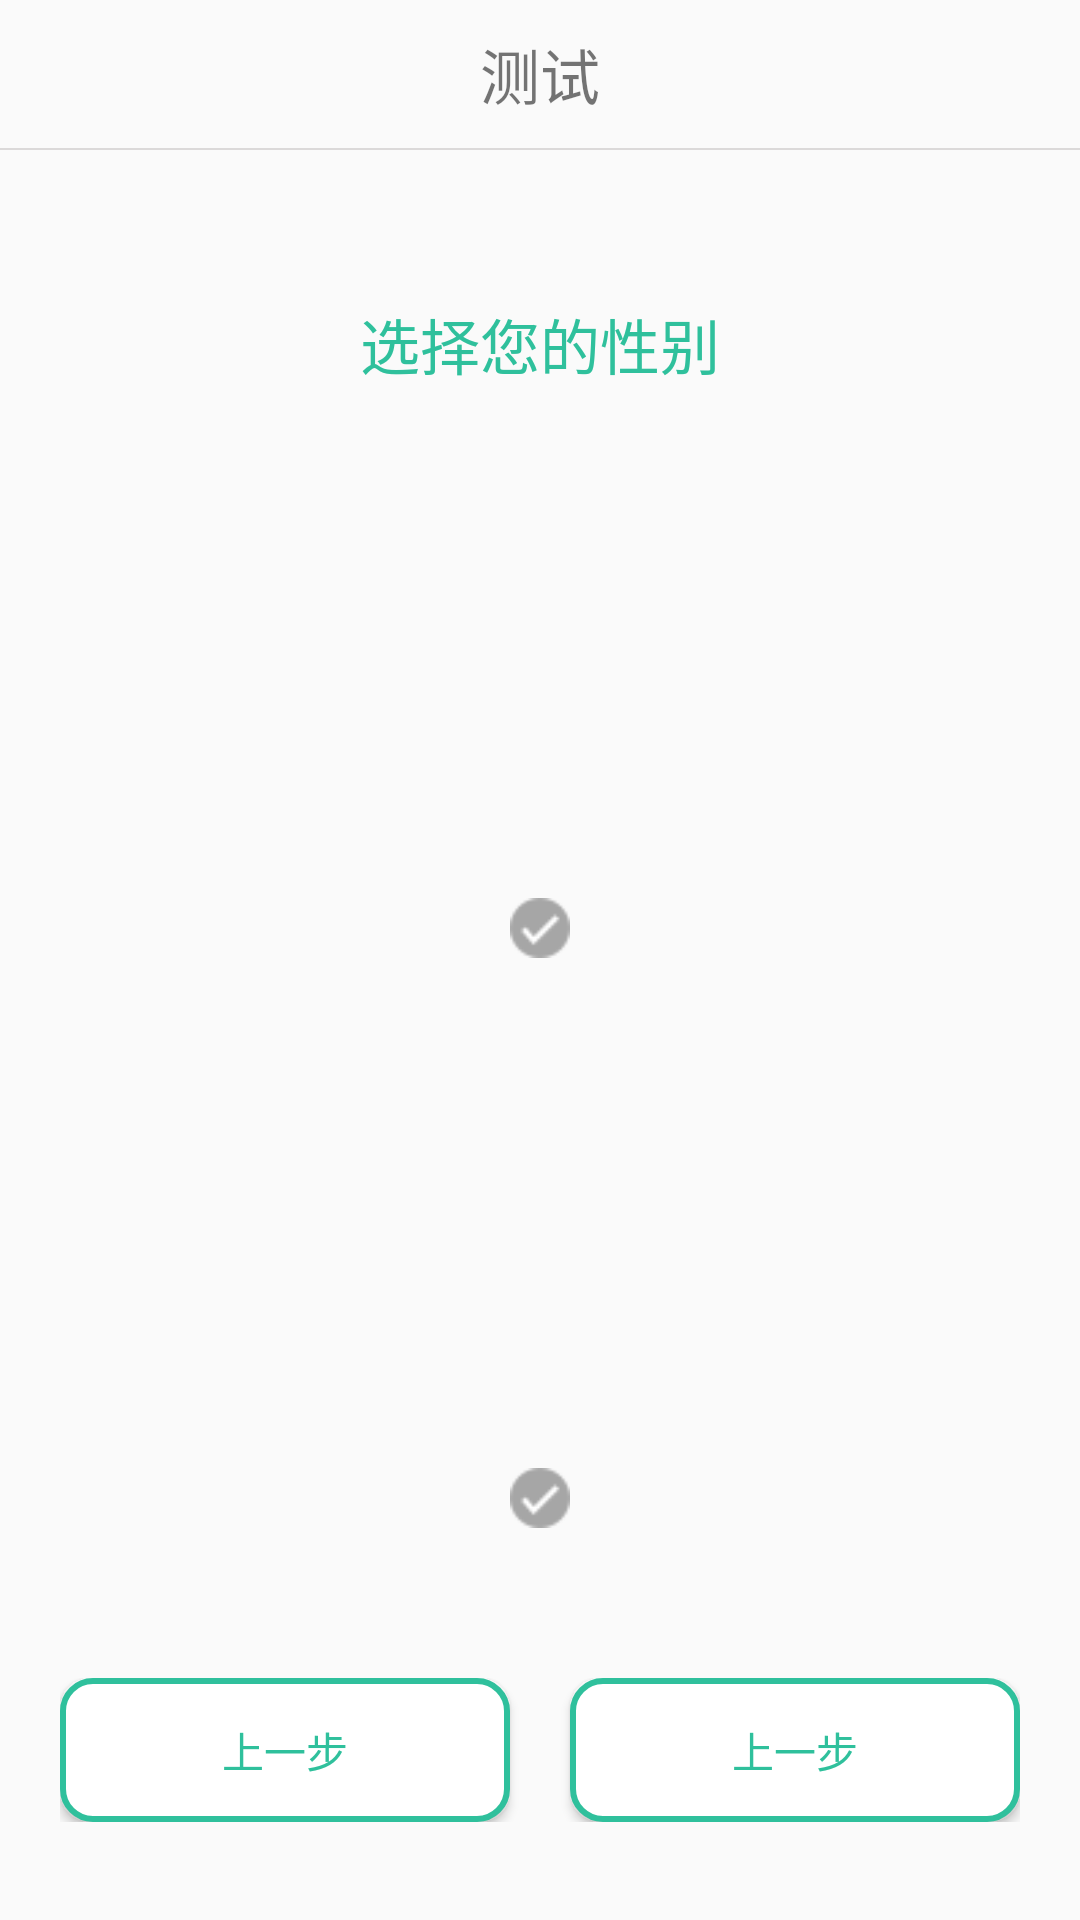

Reconstruct the res/layout file that produces this screen, plus the resources it refers to.
<!-- AndroidManifest.xml: application theme AppTheme -->
<!-- res/layout/activity_select_sex.xml -->
<?xml version="1.0" encoding="utf-8"?>
<LinearLayout xmlns:android="http://schemas.android.com/apk/res/android"
    xmlns:app="http://schemas.android.com/apk/res-auto"
    xmlns:tools="http://schemas.android.com/tools"
    android:layout_width="match_parent"
    android:layout_height="match_parent"
    tools:context=".activity.SelectSexActivity"
    android:orientation="vertical">
<include layout="@layout/toplayout"></include>
    <TextView
        android:layout_width="wrap_content"
        android:layout_height="wrap_content"
        android:text="@string/sex_select"
        android:layout_gravity="center_horizontal"
        android:textSize="@dimen/main_fragment_name"
        android:layout_marginTop="@dimen/main_height"
        android:textColor="@color/cyan"/>
    <LinearLayout
        android:id="@+id/ll_men"
        android:layout_width="match_parent"
        android:layout_height="wrap_content"
        android:orientation="vertical"
        android:gravity="center_horizontal"
        android:layout_marginTop="@dimen/main_height">
        <ImageView
            android:layout_width="@dimen/main_image_size"
            android:layout_height="@dimen/main_image_size"
            android:src="@drawable/header_icon_2"
            android:layout_gravity="center_horizontal"/>
        <ImageView
            android:id="@+id/iv_men"
            android:layout_width="@dimen/main_fragment_name"
            android:layout_height="@dimen/main_fragment_name"
            android:src="@drawable/gouxuanqx"
            android:layout_marginTop="@dimen/main_fragment_name"/>
    </LinearLayout>

    <LinearLayout
        android:id="@+id/ll_women"
        android:layout_width="match_parent"
        android:layout_height="wrap_content"
        android:orientation="vertical"
        android:gravity="center_horizontal"
        android:layout_marginTop="@dimen/main_height">
        <ImageView
            android:layout_width="@dimen/main_image_size"
            android:layout_height="@dimen/main_image_size"
            android:src="@drawable/header_icon_2"
            android:layout_gravity="center_horizontal"
            />
        <ImageView
            android:id="@+id/iv_women"
            android:layout_width="@dimen/main_fragment_name"
            android:layout_height="@dimen/main_fragment_name"
            android:src="@drawable/gouxuanqx"
            android:layout_marginTop="@dimen/main_fragment_name"/>
    </LinearLayout>
    <LinearLayout
        android:layout_width="match_parent"
        android:layout_height="wrap_content"
        android:orientation="horizontal"
        android:layout_marginTop="@dimen/main_height"
        android:layout_marginLeft="@dimen/main_fragment_name"
        android:layout_marginRight="@dimen/main_fragment_name">
        <Button
            android:id="@+id/bt_return"
            android:layout_width="0dp"
            android:layout_height="wrap_content"
            android:layout_weight="1"
            android:text="@string/sex_return"
            android:layout_marginRight="@dimen/top_size"
            android:background="@drawable/button_sex_shape"
            android:textColor="@color/cyan"/>
        <Button
            android:id="@+id/bt_next"
            android:layout_width="0dp"
            android:layout_height="wrap_content"
            android:layout_weight="1"
            android:text="@string/sex_return"
            android:layout_marginLeft="@dimen/top_size"
            android:background="@drawable/button_sex_shape"
            android:textColor="@color/cyan"/>
    </LinearLayout>
</LinearLayout>
<!-- res/layout/toplayout.xml (included above) -->
<?xml version="1.0" encoding="utf-8"?>
<LinearLayout xmlns:android="http://schemas.android.com/apk/res/android"
    android:orientation="vertical"
    android:layout_width="match_parent"
    android:layout_height="@dimen/main_height">
<TextView
    android:id="@+id/tv_top_title"
    android:layout_width="wrap_content"
    android:layout_height="wrap_content"
    android:layout_gravity="center_horizontal"
    android:layout_marginTop="@dimen/top_size"
    android:textSize="@dimen/main_fragment_name"
    android:layout_marginBottom="@dimen/top_size"
    android:text="测试"
    />
    <View
        android:layout_width="match_parent"
        android:layout_height="1dp"
        android:background="@color/main_gray"></View>
</LinearLayout>
<!-- resources referenced by this layout -->
<resources>
  <color name="cyan">#2FC09C</color>
  <color name="main_gray">#DBD9D9</color>
  <dimen name="main_fragment_name">20dp</dimen>
  <dimen name="main_height">50dp</dimen>
  <dimen name="main_image_size">100dp</dimen>
  <dimen name="top_size">10dp</dimen>
  <!-- drawable button_sex_shape (drawable) -->
  <?xml version="1.0" encoding="utf-8"?>
  <shape xmlns:android="http://schemas.android.com/apk/res/android">
      <solid android:color="@color/main_white"/>
      <corners android:radius="10dp"/>
      <stroke android:width="2dp" android:color="@color/cyan"/>
  
  </shape>
  <!-- drawable gouxuanqx: png bitmap (drawable-xhdpi, 581 bytes) -->
  <string name="sex_return">上一步</string>
  <string name="sex_select">选择您的性别</string>
  <style name="AppTheme" parent="Theme.AppCompat.Light.NoActionBar">
          
          <item name="colorPrimary">@color/colorPrimary</item>
          <item name="colorPrimaryDark">@color/colorPrimaryDark</item>
          <item name="colorAccent">@color/colorAccent</item>
      </style>
  <color name="main_white">#ffffff</color>
  <color name="colorPrimary">#3F51B5</color>
  <color name="colorPrimaryDark">#303F9F</color>
  <color name="colorAccent">#FF4081</color>
</resources>
